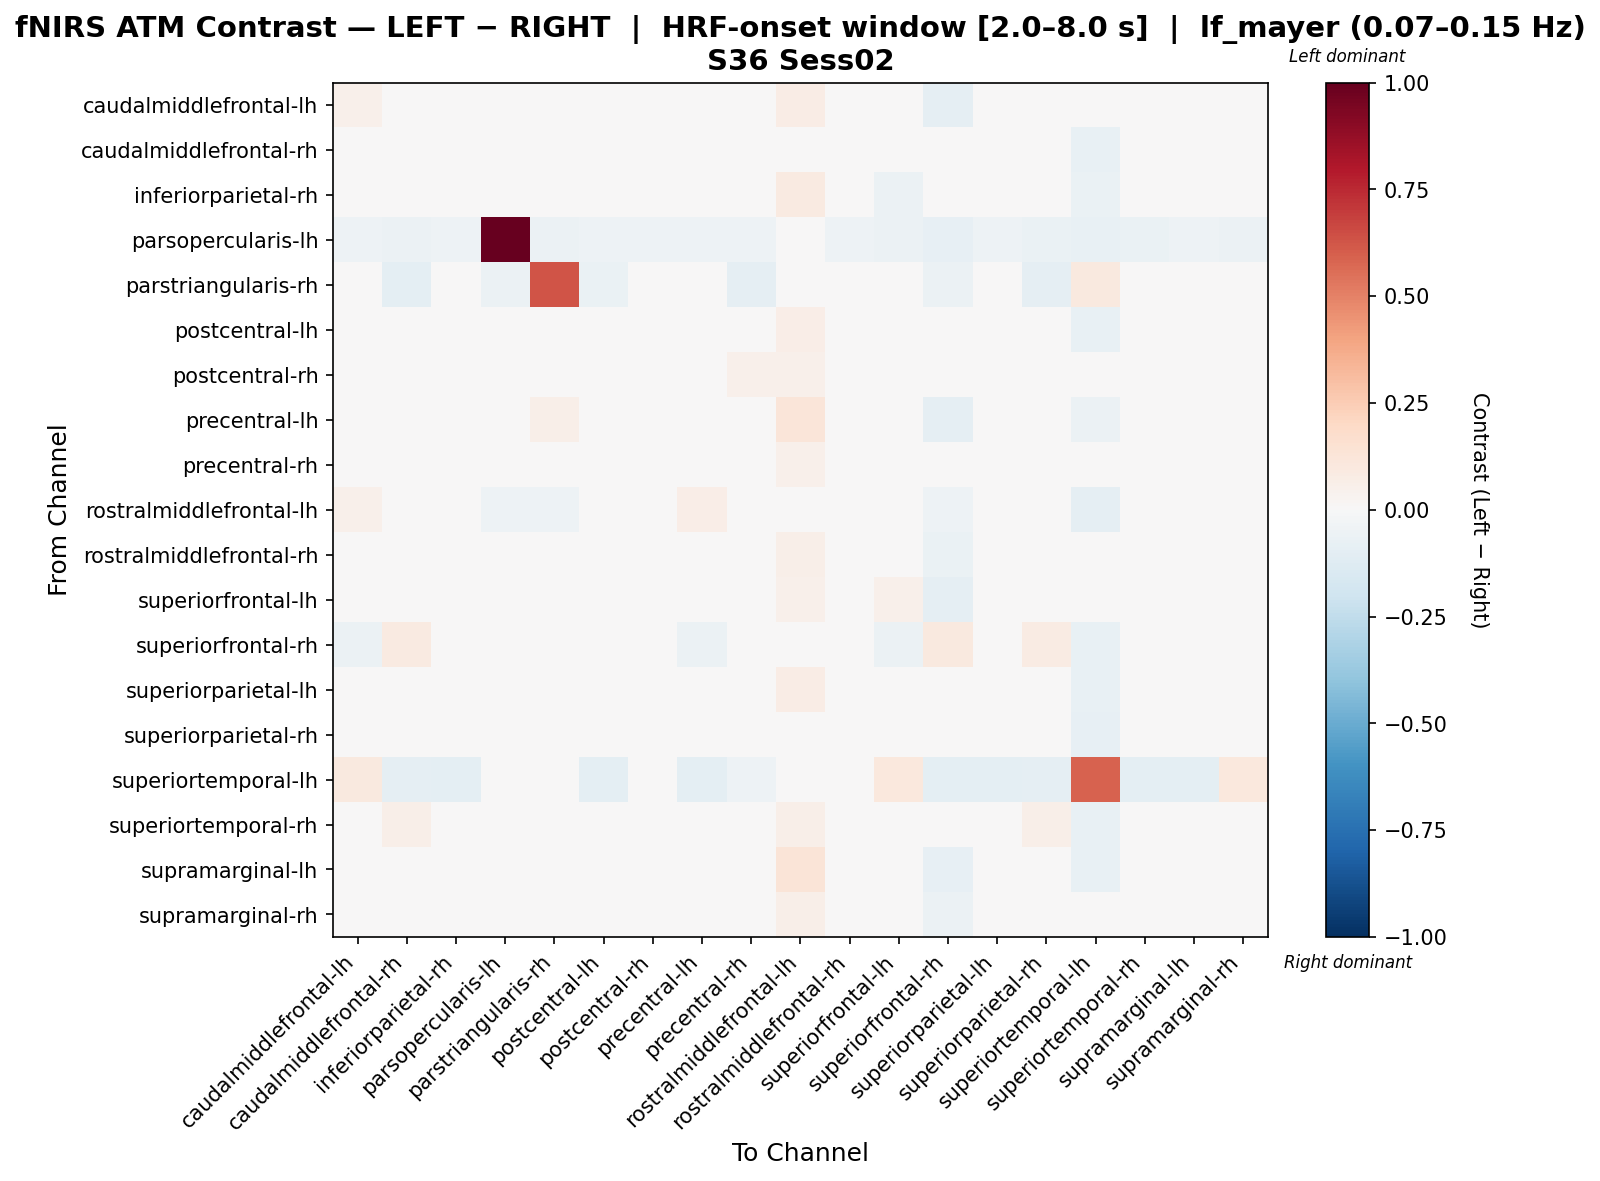

The data file committed next to this chart (first rows):
, caudalmiddlefrontal-lh, caudalmiddlefrontal-rh, inferiorparietal-rh, parsopercularis-lh, parstriangularis-rh, postcentral-lh, postcentral-rh, precentral-lh, precentral-rh, rostralmiddlefrontal-lh, rostralmiddlefrontal-rh, superiorfrontal-lh, superiorfrontal-rh, superiorparietal-lh, superiorparietal-rh, superiortemporal-lh, superiortemporal-rh, supramarginal-lh, supramarginal-rh
caudalmiddlefrontal-lh, 0.05067, -0.009202, -0.02994, -0.02705, 0.01694, -0.0217, 0.01239, -0.006859, 0.0315, 0.07374, 0.0293, 0.02032, -0.08804, -0.02993, -0.01129, 0.003176, -0.04907, -0.0108, 0.04585
caudalmiddlefrontal-rh, -0.02253, 0.02604, 0.02355, -0.03746, -0.0405, 0.01239, 0.04595, -0.01118, 0.009436, 0.03723, -0.004411, -0.03059, 0.0152, 0.007432, 0.02565, -0.07324, 0.01649, -0.01496, 0.01549
inferiorparietal-rh, -0.02923, 0.04064, 0.01123, -0.02994, 0.02401, 0.03084, 0.0002379, -0.006589, 0.02815, 0.0867, -0.0151, -0.05904, -0.04722, 0.004859, 0.03556, -0.06751, -0.004787, -0.003408, 0.0005873
parsopercularis-lh, -0.0528, -0.05602, -0.0528, 1.0, -0.06201, -0.0528, -0.0528, -0.0528, -0.0528, 0.007013, -0.0528, -0.06065, -0.08419, -0.0528, -0.06849, -0.0713, -0.06849, -0.0528, -0.06065
parstriangularis-rh, -0.01673, -0.09945, -0.02695, -0.05862, 0.6255, -0.06738, -0.03417, 0.03258, -0.0862, -0.01323, -0.04138, -0.03777, -0.05942, -0.03417, -0.08705, 0.09968, -0.03777, -0.02695, -0.03056
postcentral-lh, -0.02679, 0.02881, 0.02318, -0.03295, -0.004511, 0.02149, 0.02999, -0.01202, 0.01159, 0.06831, -0.005782, -0.03994, -0.01478, 0.006335, 0.02257, -0.07352, 0.002643, -0.0194, 0.01476
postcentral-rh, -0.006967, 0.03646, -0.02084, -0.03436, 0.003951, 0.01224, 0.03675, -0.04094, 0.05263, 0.05306, 0.0058, -0.023, -0.03959, -0.01725, 0.03624, -0.03195, -0.0156, -0.02851, 0.02188
precentral-lh, 0.01479, 0.008216, 0.004806, -0.02067, 0.05888, 0.003928, -0.01111, 0.04164, 0.01036, 0.1184, -0.00654, -0.03772, -0.0881, -0.01452, 0.0008917, -0.05547, -0.04069, 0.01534, -0.002437
precentral-rh, 0.007146, 0.009853, -0.004522, -0.03266, -0.01474, -0.002022, 0.04099, -0.02602, 0.02806, 0.05333, 0.01905, -0.01152, -0.03258, -0.01174, 0.005985, -0.03585, -0.01032, -0.01748, 0.03504
rostralmiddlefrontal-lh, 0.05369, -0.04194, 0.04452, -0.05215, -0.05417, 0.004943, 0.02065, 0.0684, 0.01194, 0.02156, 0.02981, -0.007808, -0.05466, 0.01239, -0.02956, -0.08866, -0.01607, 0.04452, 0.03259
rostralmiddlefrontal-rh, 0.01706, 0.00729, -0.02041, -0.0317, 0.005051, -0.006365, 0.0223, -0.03036, 0.03486, 0.06112, 0.03414, 0.004117, -0.0643, -0.0164, 0.006362, -0.01254, -0.0253, -0.02227, 0.03735
superiorfrontal-lh, 0.04643, -0.00562, -0.04317, -0.02185, 0.0007563, -0.01681, 0.02184, -0.03465, 0.03404, 0.05436, 0.04161, 0.05125, -0.08602, -0.02685, -0.00901, 0.01461, -0.04383, -0.02533, 0.04826
superiorfrontal-rh, -0.06236, 0.08788, -0.01316, -0.03895, 0.004706, 0.03197, 0.02228, -0.06077, 0.02949, 0.04022, -0.03062, -0.06236, 0.09894, -0.01059, 0.08589, -0.07075, 0.01427, -0.04603, -0.02004
superiorparietal-lh, -0.02301, 0.03645, 0.02043, -0.03124, 0.01007, 0.0226, 0.01645, -0.01904, 0.02625, 0.07508, 0.00287, -0.0439, -0.04698, 0.007194, 0.0335, -0.07643, -0.009849, -0.01523, 0.01479
superiorparietal-rh, -0.02708, 0.03977, 0.02114, -0.03971, -0.04004, 0.008086, 0.04535, -0.0196, 0.01379, 0.04212, -0.00739, -0.03081, 0.0192, 0.00461, 0.03897, -0.08065, 0.01898, -0.0196, 0.01287
superiortemporal-lh, 0.09506, -0.08779, -0.09972, 0.01014, 0.01938, -0.0962, -0.01404, -0.09972, -0.05061, -0.02698, 0.04129, 0.103, -0.09972, -0.09972, -0.08995, 0.592, -0.09972, -0.09972, 0.103
superiortemporal-rh, -0.03988, 0.05893, 0.01004, -0.03204, 0.008765, 0.03949, 0.02432, -0.03811, 0.0319, 0.05566, -0.01608, -0.04403, -0.02077, 0.001359, 0.05632, -0.07596, 0.01148, -0.03431, 0.002916
supramarginal-lh, 0.01967, 0.009272, 0.01875, -0.01986, 0.02324, 0.002042, -0.005782, 0.03101, 0.01609, 0.1251, 0.00362, -0.03501, -0.08494, -0.01225, -0.0003075, -0.07643, -0.04327, 0.02256, 0.006482
supramarginal-rh, 0.01197, 0.01447, -0.01663, -0.03896, 0.007947, 0.0008718, 0.02041, -0.03437, 0.04045, 0.05704, 0.02218, -0.004182, -0.05968, -0.01887, 0.0105, -0.006415, -0.02712, -0.0264, 0.04679
